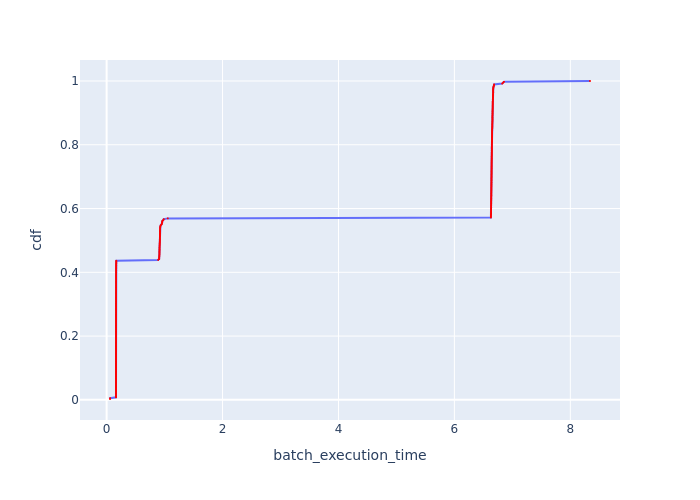

Values plotted in this chart, from the file beside it:
Batch Id, batch_execution_time, cdf
213, 0.05829, 0.00266
49, 0.06048, 0.005319
261, 0.1615, 0.007979
268, 0.1617, 0.01064
247, 0.1618, 0.0133
287, 0.1618, 0.01596
291, 0.1618, 0.01862
310, 0.1618, 0.02128
264, 0.1618, 0.02394
267, 0.1618, 0.0266
328, 0.1618, 0.02926
220, 0.1618, 0.03191
322, 0.1619, 0.03457
256, 0.1619, 0.03723
309, 0.1619, 0.03989
225, 0.1619, 0.04255
255, 0.1619, 0.04521
300, 0.1619, 0.04787
263, 0.1619, 0.05053
231, 0.1619, 0.05319
334, 0.1619, 0.05585
306, 0.1619, 0.05851
221, 0.162, 0.06117
223, 0.162, 0.06383
219, 0.162, 0.06649
253, 0.162, 0.06915
248, 0.162, 0.07181
303, 0.162, 0.07447
262, 0.162, 0.07713
254, 0.162, 0.07979
316, 0.162, 0.08245
312, 0.162, 0.08511
224, 0.162, 0.08777
285, 0.1621, 0.09043
214, 0.1621, 0.09309
218, 0.1621, 0.09574
319, 0.1621, 0.0984
286, 0.1621, 0.1011
222, 0.1621, 0.1037
337, 0.1621, 0.1064
282, 0.1622, 0.109
229, 0.1622, 0.1117
243, 0.1622, 0.1144
251, 0.1622, 0.117
259, 0.1622, 0.1197
237, 0.1622, 0.1223
216, 0.1623, 0.125
249, 0.1623, 0.1277
325, 0.1623, 0.1303
257, 0.1623, 0.133
340, 0.1623, 0.1356
349, 0.1623, 0.1383
339, 0.1623, 0.141
250, 0.1623, 0.1436
228, 0.1623, 0.1463
290, 0.1623, 0.1489
276, 0.1623, 0.1516
333, 0.1624, 0.1543
217, 0.1624, 0.1569
235, 0.1624, 0.1596
... 316 more rows
